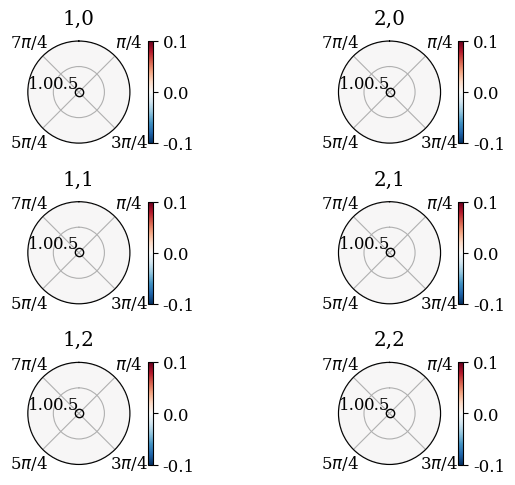

Write the Python code that produced this figure.
import numpy as np
import matplotlib as mpl
import matplotlib.pyplot as plt
import scipy.special as sp
from tqdm import tqdm

mpl.rcParams['pcolor.shading'] = 'auto'
font = {'family': 'serif',
        'weight': 'regular',
        'size': 12}
mpl.rc('font', **font)

fig, axs = plt.subplots(
    3, 2,
    subplot_kw={'projection': 'polar'},
    tight_layout=True,
    figsize=(7.1, 5)
)

def kronecker(i, j):
    return 1 if i == j else 0

def nearid(array, value):
    return (np.abs(np.asarray(array) - value)).argmin()


pts = 100
R = 1
M = 2; N = 2 # modes to observe in the cavity
radius = np.linspace(0, R, pts)
theta = np.linspace(0, 2 * np.pi, pts)
RR, TT = np.meshgrid(radius, theta)

def amps(m, n, pos, om, q0):
    r0, a0 = pos
    dm0 = kronecker(m, 0)
    kmn = sp.jnp_zeros(m, n + 1)[-1] / R 
    qstar = -1j * om * q0
    print(sp.jv(m, 0))
    bst = sp.jv(m, kmn * r0) / sp.jv(m, kmn * R)**2
    #print(bst, kmn)
    amn = (2 * qstar * np.cos(m * a0) * kmn**2) \
            / ((1 + dm0) * np.pi * (k**2 - kmn**2) * ((kmn * R)**2 - m**2)) * bst
    bmn = (2 * qstar * np.sin(m * a0) * kmn**2) \
            / ((1 - dm0) * np.pi * (k**2 - kmn**2) * ((kmn * R)**2 - m**2)) * bst
    return amn, bmn, kmn

def pressure_field(M, N, om, q0, pos, phi):
    t = 1e-5
    prt = np.zeros((pts, pts), dtype=complex)
    for m in range(1, M + 1):
        for n in range(0, N + 1):
            amn, bmn, kmn = amps(m, n, pos, om, q0)
            p_given_mode = (amn * np.cos(m * TT) + bmn * np.sin(m * TT)) * sp.jv(m, kmn * RR)
            prt += p_given_mode    
    return prt * np.exp(1j * (om * t - phi))

q0 = 1e-2
c0 = 343

for M in range(1, 3):
    for N in range(0, 3):
        k_cav = (sp.jnp_zeros(M, N + 1)[-1] / R)# + 150
        k = k_cav + 0.1
        om = k * c0

        ax = axs[N, M - 1]
        pos1 = (0, 0) #(R, 0)#(R/2, 3*np.pi/2)#(R/2, 0)
        p = pressure_field(M, N, om, q0, pos1, 0)
        # ps = p[nearid(radius, pos1[0]), nearid(theta, pos1[1])]
        print(M, N)
        p = p #/ p[nearid(radius, pos1[0]), nearid(theta, pos1[1])]

        ax.plot(pos1[1], pos1[0], 'ko', mfc='none')
        prt = p # + p2 + p3 + p4

        oui = ax.pcolormesh(TT, RR, prt.real, cmap='RdBu_r')
        fig.colorbar(oui, ax=ax)
        ax.set_title(r"{},{}".format(M, N))
        ax.set_rticks([R/2, R])
        ax.set_rlabel_position(270)

        # ax.set_rlabel_position(-np.pi/2)
        # ax.set_xticks(np.pi/180. * np.arange(45, 316, 90))
        ax.set_xticks([np.pi/4, 3*np.pi/4, 5*np.pi/4, 7*np.pi/4])
        ax.set_xticklabels([r"$\pi$/4", r"3$\pi$/4", r"5$\pi$/4", r"7$\pi$/4"])
        ax.set_theta_direction(-1)
        ax.set_theta_zero_location("N") # Zero on top (north)
        ax.grid(True)

plt.show()
